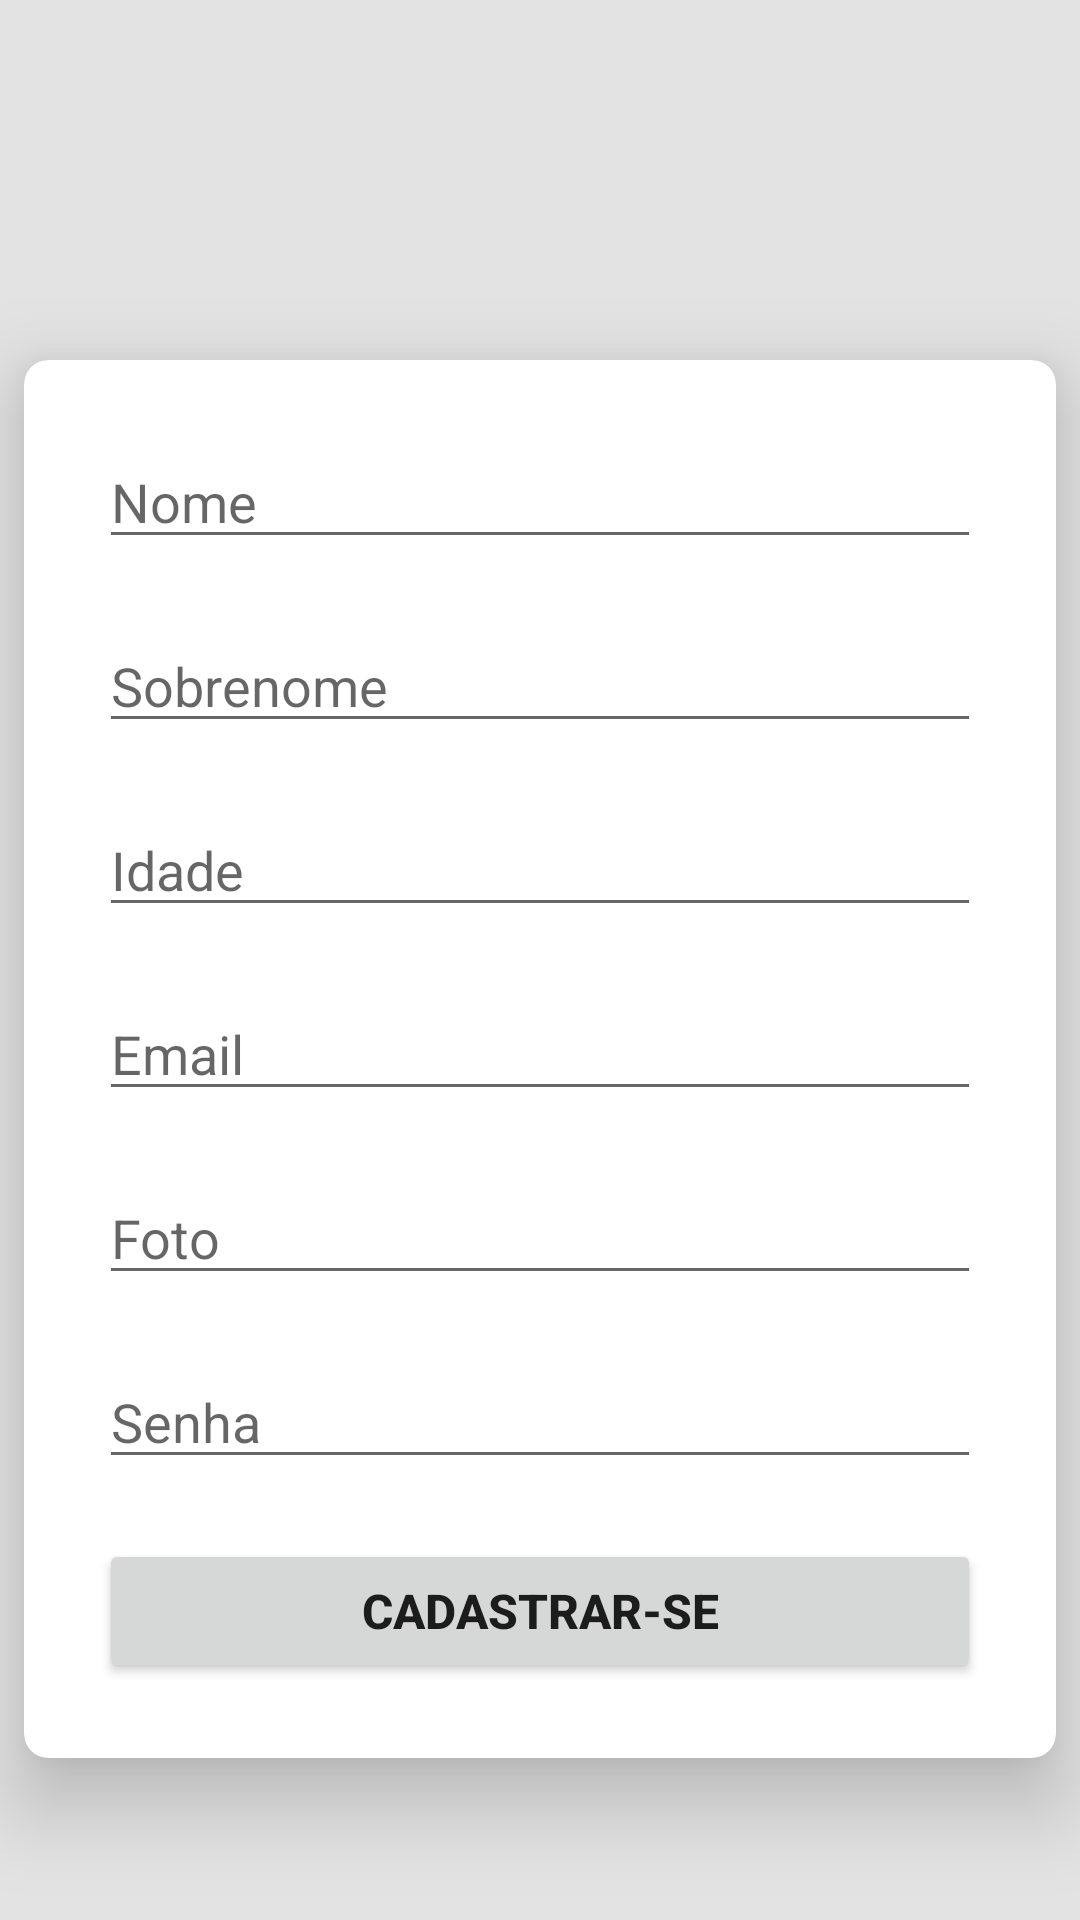

Write the Android layout XML for this screen, with the resource values it uses.
<!-- AndroidManifest.xml: application theme Theme.AppMindHealthy -->
<!-- res/layout/fragment_cadastro2.xml -->
<?xml version="1.0" encoding="utf-8"?>
<androidx.constraintlayout.widget.ConstraintLayout xmlns:android="http://schemas.android.com/apk/res/android"
    xmlns:app="http://schemas.android.com/apk/res-auto"
    xmlns:tools="http://schemas.android.com/tools"
    android:layout_width="match_parent"
    android:layout_height="match_parent"
    android:background="#E3E3E3"
    tools:context=".MainActivity">


    <androidx.cardview.widget.CardView
        android:layout_width="match_parent"
        android:layout_height="wrap_content"
        android:layout_marginStart="8dp"
        android:layout_marginTop="120dp"
        android:layout_marginEnd="8dp"
        app:cardCornerRadius="8dp"
        app:cardElevation="16dp"
        app:layout_constraintEnd_toEndOf="parent"
        app:layout_constraintStart_toStartOf="parent"
        app:layout_constraintTop_toTopOf="parent"
        tools:ignore="MissingConstraints">

        <LinearLayout
            android:layout_width="match_parent"
            android:layout_height="wrap_content"
            android:layout_margin="15dp"
            android:layout_marginBottom="80dp"
            android:orientation="vertical">

            <EditText
                android:id="@+id/etnome"
                android:layout_width="match_parent"
                android:layout_height="wrap_content"
                android:layout_margin="10dp"
                android:hint="Nome"
                android:inputType="textEmailAddress" />

            <EditText
                android:id="@+id/etsobrenome"
                android:layout_width="match_parent"
                android:layout_height="wrap_content"
                android:layout_margin="10dp"
                android:hint="Sobrenome"
                android:inputType="textEmailAddress" />

            <EditText
                android:id="@+id/etIdade"
                android:layout_width="match_parent"
                android:layout_height="wrap_content"
                android:layout_margin="10dp"
                android:hint="Idade"
                android:inputType="number" />

            <EditText
                android:id="@+id/etemail"
                android:layout_width="match_parent"
                android:layout_height="wrap_content"
                android:layout_margin="10dp"
                android:hint="Email"
                android:inputType="textEmailAddress" />

            <EditText
                android:id="@+id/etFoto"
                android:layout_width="match_parent"
                android:layout_height="wrap_content"
                android:layout_margin="10dp"
                android:hint="Foto"
                android:inputType="textEmailAddress" />

            <EditText
                android:id="@+id/etSenha"
                android:layout_width="match_parent"
                android:layout_height="wrap_content"
                android:layout_margin="10dp"
                android:hint="Senha"
                android:inputType="textPassword" />

            <Button
                android:id="@+id/bCadastrar"
                android:layout_width="match_parent"
                android:layout_height="wrap_content"
                android:layout_margin="10dp"
                android:layout_marginStart="16dp"
                android:layout_marginTop="16dp"
                android:layout_marginEnd="16dp"
                android:text="Cadastrar-se"
                android:textSize="16sp"
                android:textStyle="bold"
                app:cornerRadius="24sp" />

        </LinearLayout>
    </androidx.cardview.widget.CardView>

</androidx.constraintlayout.widget.ConstraintLayout>
<!-- resources referenced by this layout -->
<resources>
  <style name="Theme.AppMindHealthy" parent="Theme.MaterialComponents.DayNight.DarkActionBar">
          
          <item name="colorPrimary">@color/purple_500</item>
          <item name="colorPrimaryVariant">@color/purple_700</item>
          <item name="colorOnPrimary">@color/white</item>
          
          <item name="colorSecondary">@color/teal_200</item>
          <item name="colorSecondaryVariant">@color/teal_700</item>
          <item name="colorOnSecondary">@color/black</item>
          
          <item name="android:statusBarColor" tools:targetApi="l">?attr/colorPrimaryVariant</item>
          
      </style>
  <color name="purple_500">#FF6200EE</color>
  <color name="purple_700">#FF3700B3</color>
  <color name="white">#FFFFFFFF</color>
  <color name="teal_200">#FF03DAC5</color>
  <color name="teal_700">#FF018786</color>
  <color name="black">#FF000000</color>
</resources>
